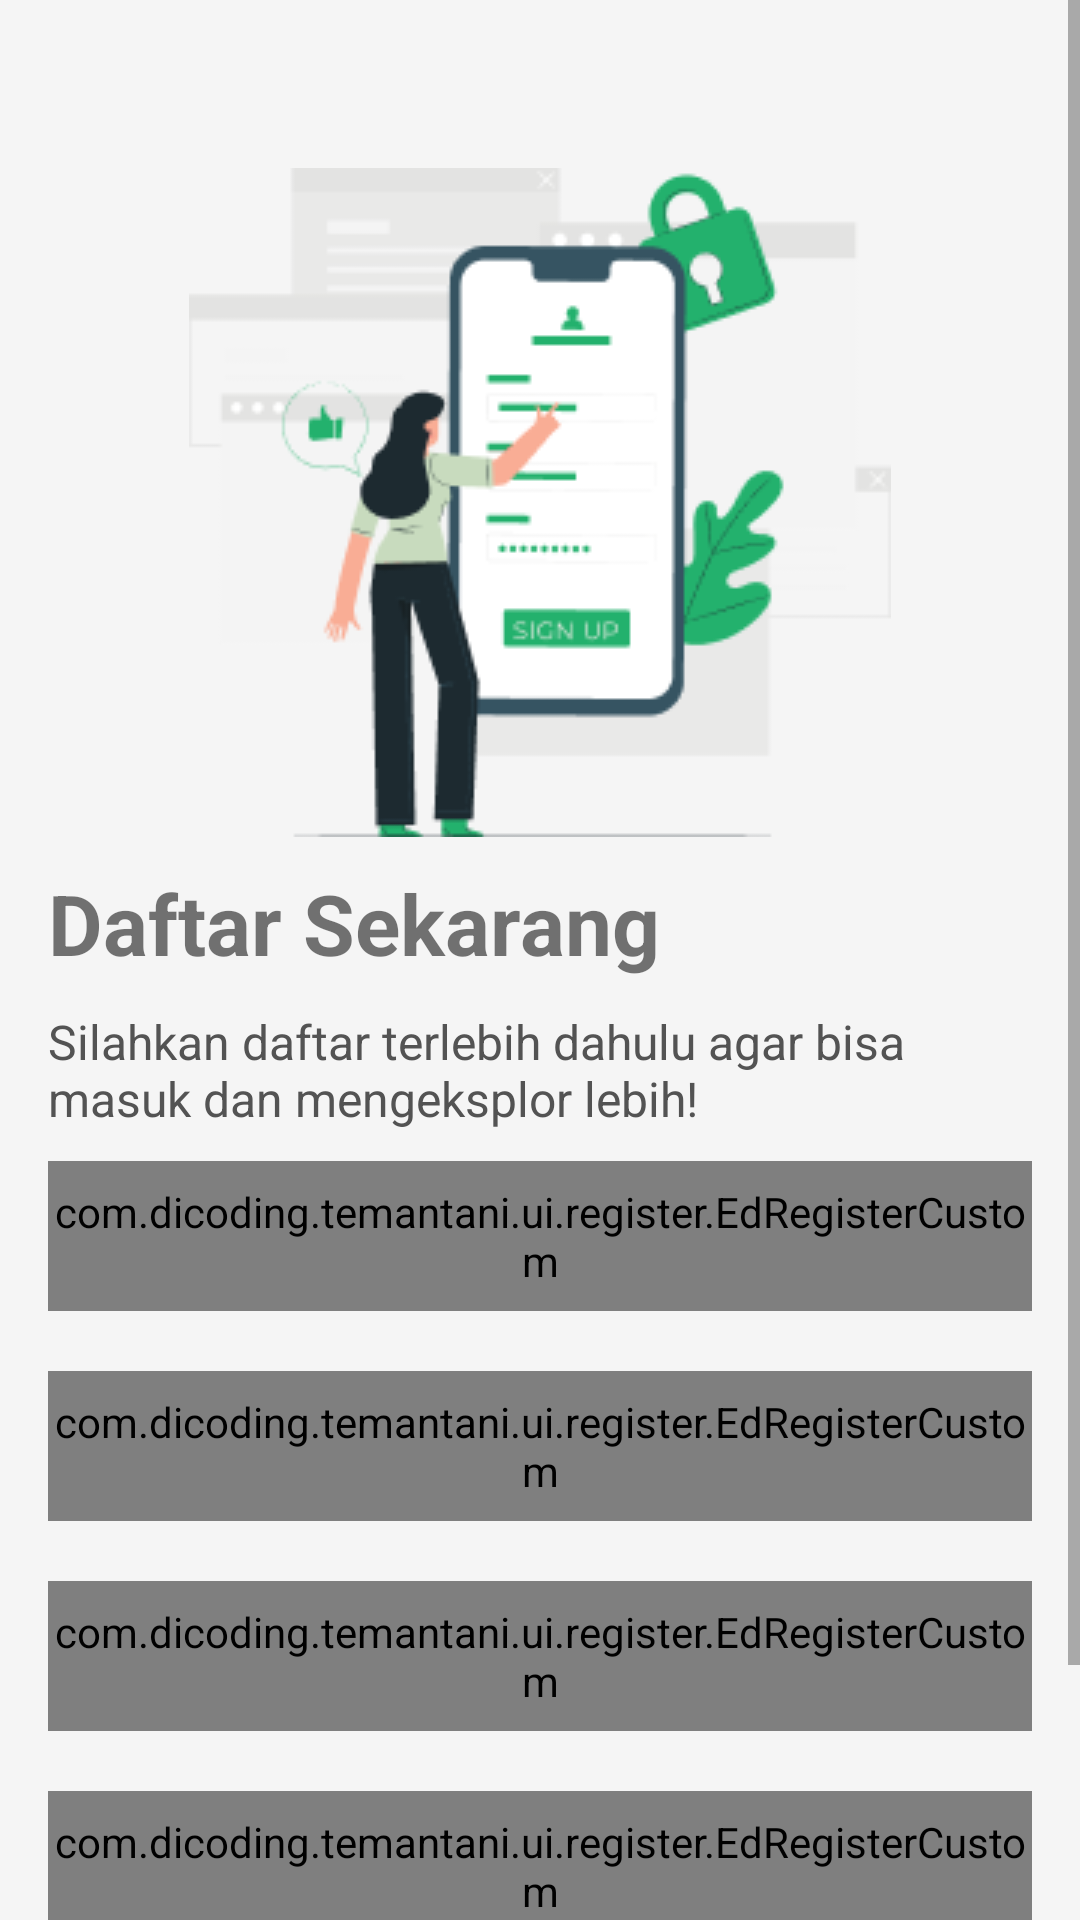

Reconstruct the res/layout file that produces this screen, plus the resources it refers to.
<!-- AndroidManifest.xml: activity theme Theme.AppCompat.Light.NoActionBar -->
<!-- res/layout/activity_register.xml -->
<?xml version="1.0" encoding="utf-8"?>
<ScrollView xmlns:android="http://schemas.android.com/apk/res/android"
    xmlns:app="http://schemas.android.com/apk/res-auto"
    xmlns:tools="http://schemas.android.com/tools"
    android:layout_width="match_parent"
    android:layout_height="match_parent"
    android:fillViewport="true"
    android:background="#F5F5F5"
    tools:context=".ui.register.RegisterActivity">

    <androidx.constraintlayout.widget.ConstraintLayout
        android:id="@+id/whole_page_container"
        android:layout_width="match_parent"
        android:layout_height="wrap_content"
        android:padding="16dp"
        >

        <ImageView
            android:id="@+id/img_back_arrow"
            android:layout_width="40dp"
            android:layout_height="40dp"
            app:layout_constraintStart_toStartOf="parent"
            app:layout_constraintTop_toTopOf="parent"
            android:src="@drawable/ic_arrow_back"
            android:contentDescription="@string/imageview" />

        <ImageView
            android:id="@+id/img_register_ilustration"
            android:layout_width="match_parent"
            android:layout_height="wrap_content"
            app:layout_constraintStart_toStartOf="parent"
            app:layout_constraintTop_toBottomOf="@+id/img_back_arrow"
            app:layout_constraintEnd_toEndOf="parent"
            android:src="@drawable/register_logo"
            android:contentDescription="@string/imageview" />

        <TextView
            android:id="@+id/tv_register_headline"
            android:layout_width="wrap_content"
            android:layout_height="wrap_content"
            app:layout_constraintStart_toStartOf="parent"
            app:layout_constraintTop_toBottomOf="@id/img_register_ilustration"
            android:layout_marginTop="10dp"
            android:text="@string/daftar_sekarang"
            android:textStyle="bold"
            android:textSize="28sp"
            />

        <TextView
            android:id="@+id/tv_register_description"
            android:layout_width="wrap_content"
            android:layout_height="wrap_content"
            app:layout_constraintStart_toStartOf="parent"
            app:layout_constraintTop_toBottomOf="@+id/tv_register_headline"
            android:layout_marginTop="10dp"
            android:text="@string/register_description"
            android:textSize="16sp"
            android:textColor="#535353"
            />

        <com.dicoding.temantani.ui.register.EdRegisterCustom
            android:id="@+id/ed_nama"
            android:layout_width="0dp"
            android:layout_height="50dp"
            android:layout_marginTop="10dp"
            android:drawablePadding="10dp"
            android:inputType="text"
            app:layout_constraintEnd_toEndOf="parent"
            app:layout_constraintStart_toStartOf="parent"
            app:layout_constraintTop_toBottomOf="@id/tv_register_description"
            tools:ignore="VisualLintTextFieldSize,TextContrastCheck" />

        <com.dicoding.temantani.ui.register.EdRegisterCustom
            android:id="@+id/ed_email"
            android:layout_width="0dp"
            android:layout_height="50dp"
            android:layout_marginTop="20dp"
            android:drawablePadding="10dp"
            android:inputType="textEmailAddress"
            app:layout_constraintEnd_toEndOf="parent"
            app:layout_constraintStart_toStartOf="parent"
            app:layout_constraintTop_toBottomOf="@id/ed_nama"
            tools:ignore="VisualLintTextFieldSize,TextContrastCheck" />

        <com.dicoding.temantani.ui.register.EdRegisterCustom
            android:id="@+id/ed_telephone"
            android:layout_width="0dp"
            android:layout_height="50dp"
            android:layout_marginTop="20dp"
            android:drawablePadding="10dp"
            android:inputType="phone"
            app:layout_constraintEnd_toEndOf="parent"
            app:layout_constraintStart_toStartOf="parent"
            app:layout_constraintTop_toBottomOf="@id/ed_email"
            tools:ignore="VisualLintTextFieldSize,TextContrastCheck" />

        <com.dicoding.temantani.ui.register.EdRegisterCustom
            android:id="@+id/ed_password"
            android:layout_width="0dp"
            android:layout_height="50dp"
            android:layout_marginTop="20dp"
            android:drawablePadding="10dp"
            android:inputType="textPassword"
            app:layout_constraintEnd_toEndOf="parent"
            app:layout_constraintStart_toStartOf="parent"
            app:layout_constraintTop_toBottomOf="@id/ed_telephone"
            tools:ignore="VisualLintTextFieldSize,TextContrastCheck" />

        <Button
            android:id="@+id/btn_register"
            android:layout_width="300dp"
            android:layout_height="55dp"
            app:layout_constraintStart_toStartOf="parent"
            app:layout_constraintTop_toBottomOf="@id/ed_password"
            app:layout_constraintEnd_toEndOf="parent"
            android:layout_marginTop="20dp"
            android:background="@drawable/btn_green"
            android:text="@string/register_now"
            android:textColor="@color/white"
            />

        <ProgressBar
            android:id="@+id/progressBar"
            style="?android:attr/progressBarStyle"
            android:layout_width="wrap_content"
            android:layout_height="wrap_content"
            android:visibility="gone"
            app:layout_constraintBottom_toBottomOf="parent"
            app:layout_constraintEnd_toEndOf="parent"
            app:layout_constraintStart_toStartOf="parent"
            app:layout_constraintTop_toTopOf="parent"
            tools:visibility="visible" />

    </androidx.constraintlayout.widget.ConstraintLayout>

</ScrollView>
<!-- resources referenced by this layout -->
<resources>
  <color name="white">#FFFFFFFF</color>
  <!-- drawable btn_green (drawable) -->
  <?xml version="1.0" encoding="utf-8"?>
  <shape xmlns:android="http://schemas.android.com/apk/res/android">
      <padding
          android:right="6dp"
          android:left="6dp"
          />
  
      <corners
          android:radius="16dp"
          />
  
      <solid
          android:color="@color/green_primary"
          />
  </shape>
  <!-- drawable register_logo: png bitmap (drawable, 12306 bytes) -->
  <string name="daftar_sekarang">Daftar Sekarang</string>
  <string name="imageview">TemanTani</string>
  <string name="register_description">Silahkan daftar terlebih dahulu agar bisa masuk dan mengeksplor lebih!</string>
  <string name="register_now">Register Now</string>
  <color name="green_primary">#23B16D</color>
</resources>
